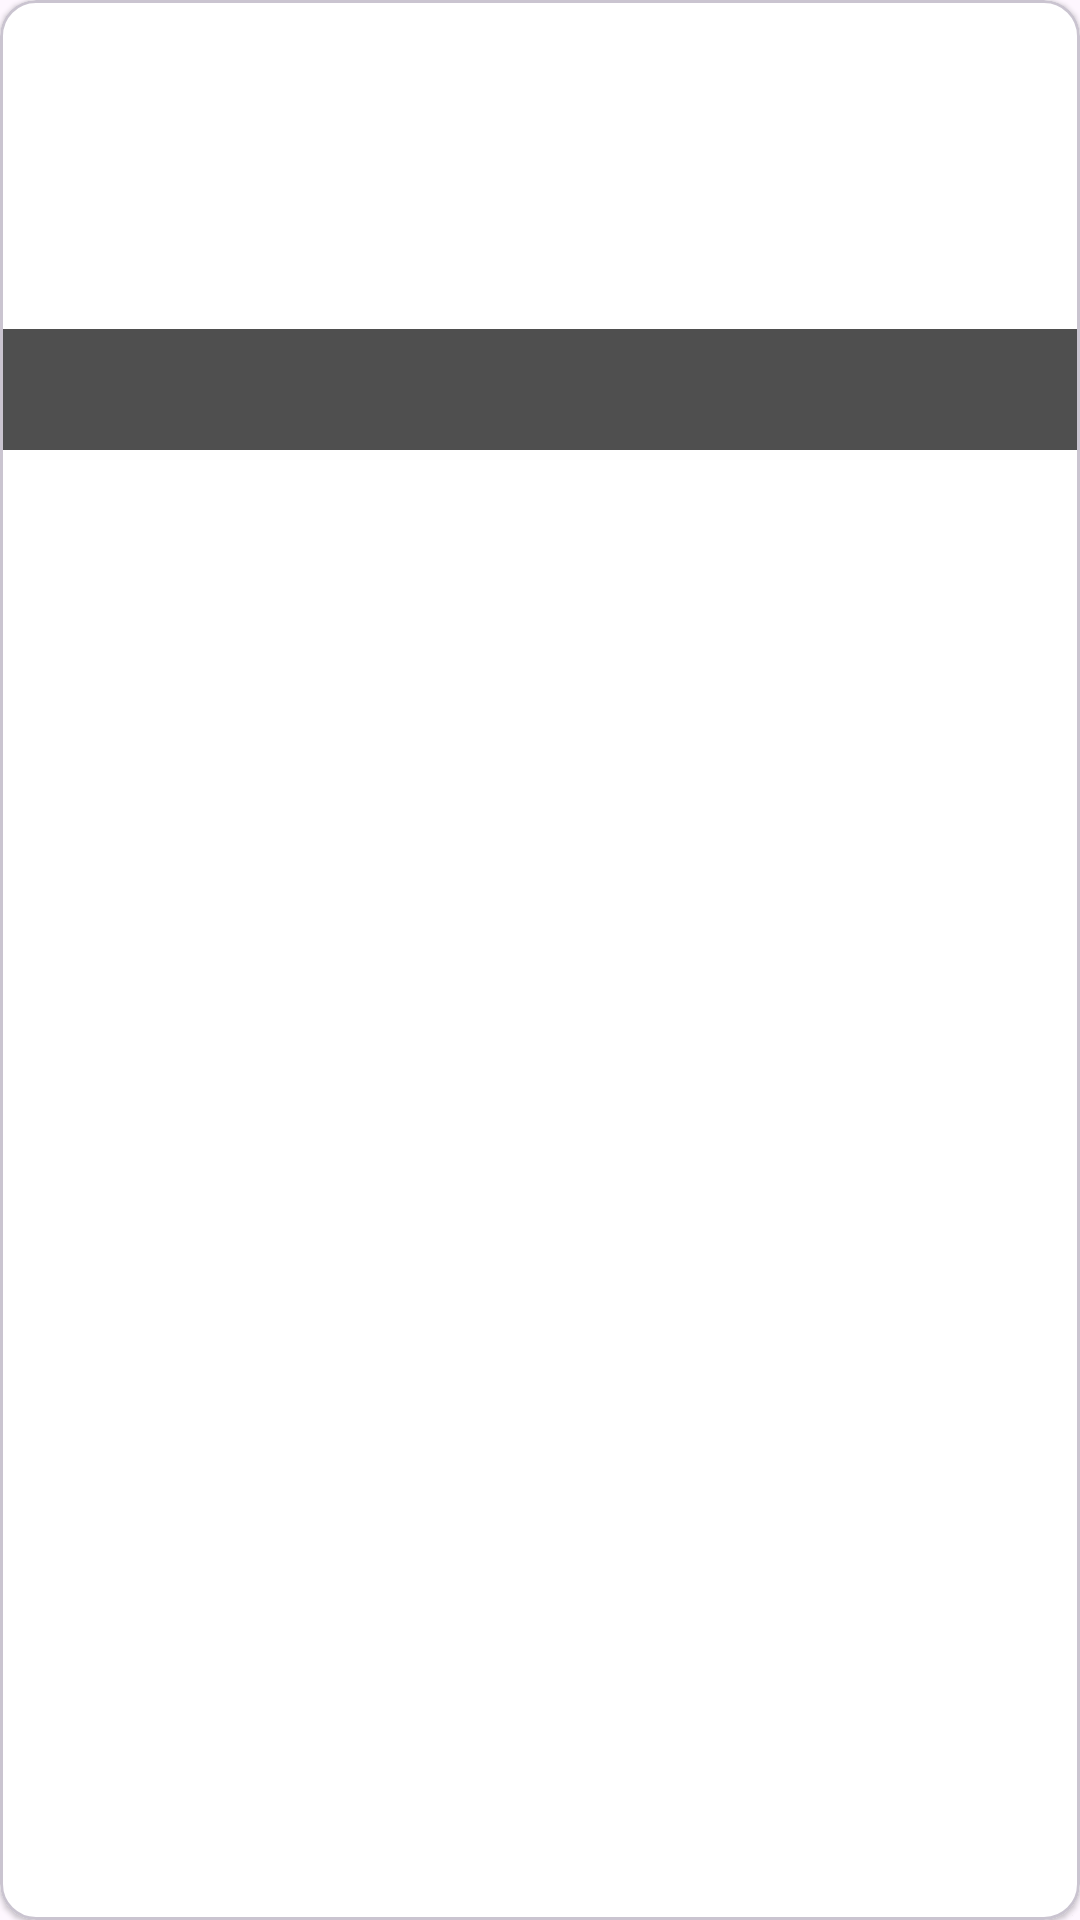

The Android layout XML behind this screen, and the referenced resources:
<!-- AndroidManifest.xml: application theme Theme.NewsApp -->
<!-- res/layout/layout_news_item.xml -->
<?xml version="1.0" encoding="utf-8"?>
<com.google.android.material.card.MaterialCardView xmlns:android="http://schemas.android.com/apk/res/android"
    xmlns:app="http://schemas.android.com/apk/res-auto"
    android:id="@+id/card"
    android:layout_width="match_parent"
    android:layout_height="wrap_content"
    android:layout_marginHorizontal="6dp"
    android:layout_marginBottom="6dp"
    app:cardBackgroundColor="@color/white"
    app:cardCornerRadius="12dp"
    app:cardElevation="1dp">

    <RelativeLayout
        android:layout_width="match_parent"
        android:layout_height="150dp"
        android:orientation="vertical">

        <ImageView
            android:id="@+id/img"
            android:layout_width="match_parent"
            android:layout_height="match_parent"
            android:scaleType="centerCrop" />


        <TextView
            android:id="@+id/txt_headline"
            android:layout_width="match_parent"
            android:layout_height="wrap_content"
            android:layout_alignParentBottom="true"
            android:background="#B0000000"
            android:gravity="center"
            android:padding="10dp"
            android:textColor="@color/white"
            android:textSize="15sp" />

    </RelativeLayout>

</com.google.android.material.card.MaterialCardView>
<!-- resources referenced by this layout -->
<resources>
  <color name="white">#FFFFFFFF</color>
  <style name="Theme.NewsApp" parent="Base.Theme.NewsApp" />
  <style name="Base.Theme.NewsApp" parent="Theme.Material3.DayNight.NoActionBar">
          
          
  
          <item name="bottomSheetDialogTheme">@style/BottomSheetDialog</item>
  
          <item name="android:statusBarColor">@color/primary</item>
      </style>
  <style name="BottomSheetDialog" parent="ThemeOverlay.MaterialComponents.BottomSheetDialog">
          <item name="bottomSheetStyle">@style/bottomSheetStyleWrapper</item>
      </style>
  <color name="primary">#945762</color>
  <style name="bottomSheetStyleWrapper" parent="Widget.MaterialComponents.BottomSheet.Modal">
          <item name="android:backgroundTint">@android:color/transparent</item>
      </style>
</resources>
